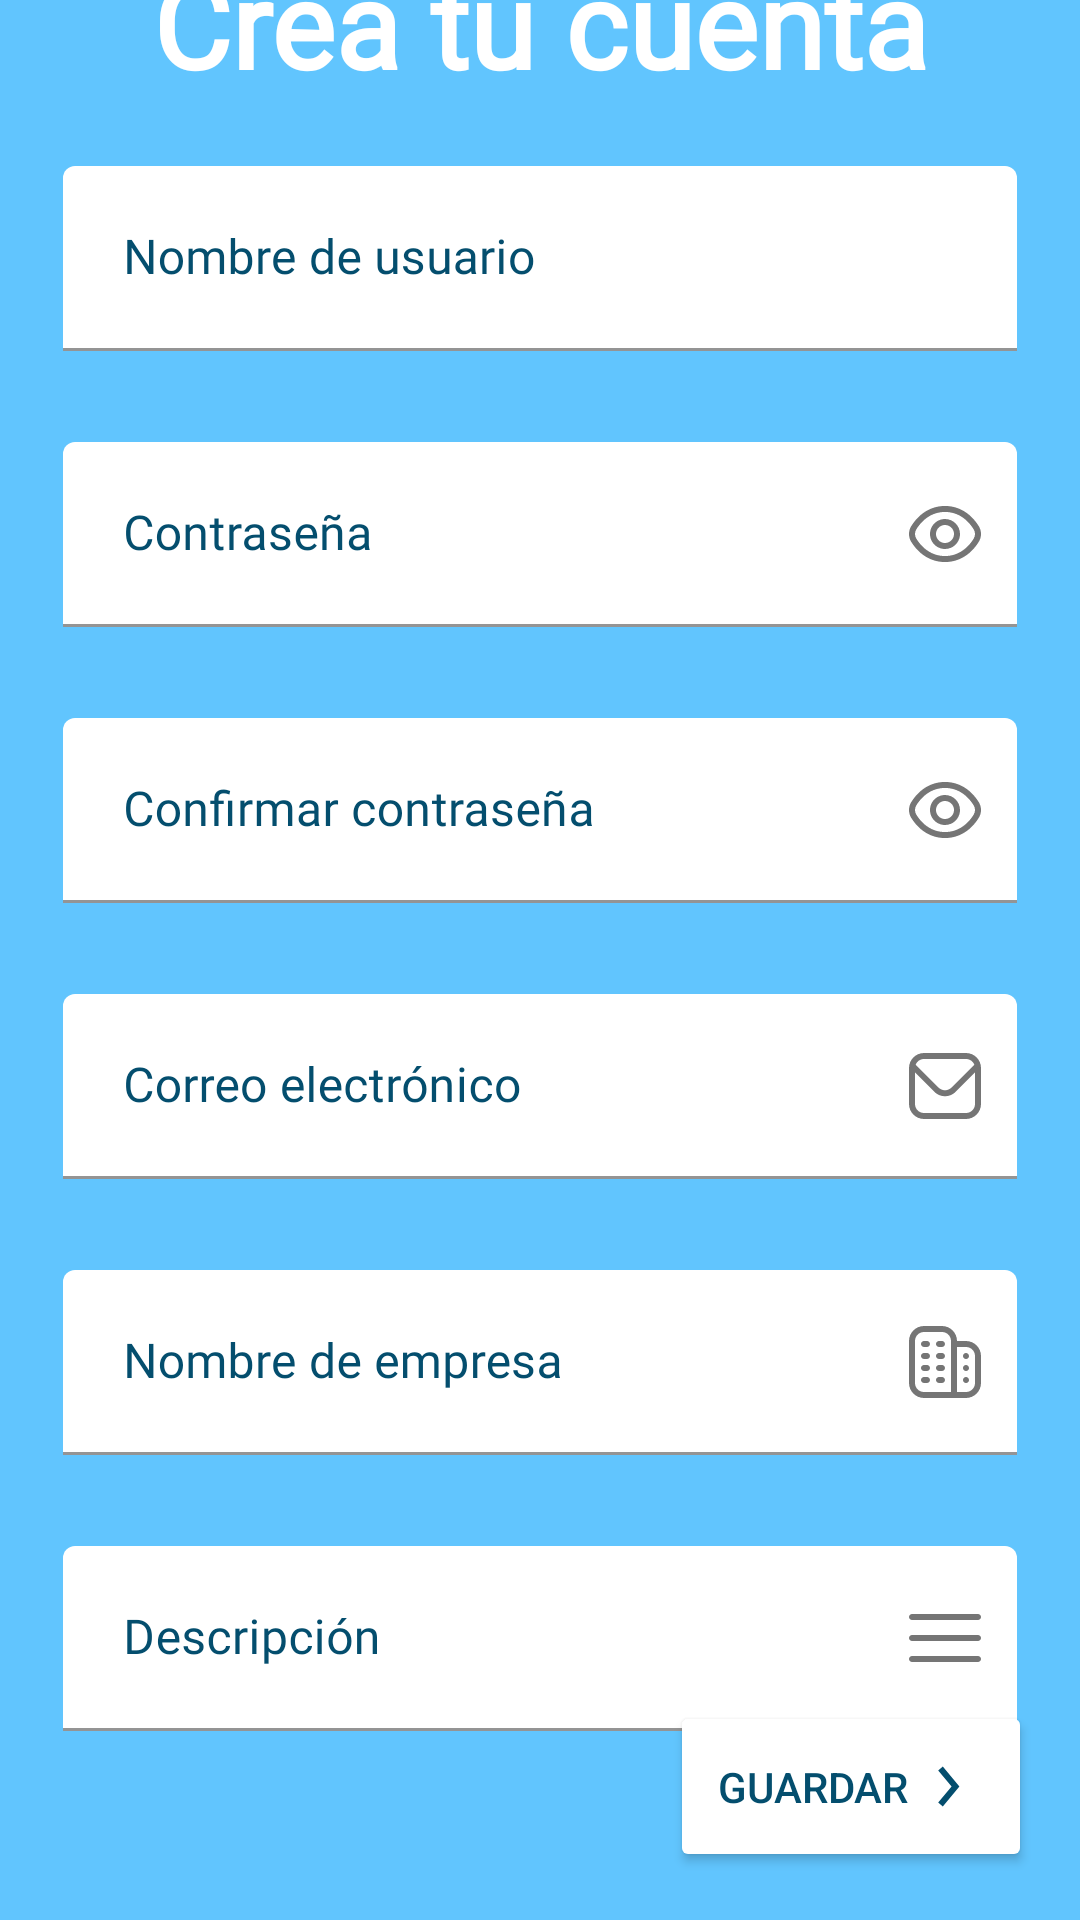

Layout XML and referenced resources for this Android screen:
<!-- AndroidManifest.xml: application theme Theme.EasyBizzManager3 -->
<!-- res/layout/fragment_registro1.xml -->
<?xml version="1.0" encoding="utf-8"?>
<androidx.constraintlayout.widget.ConstraintLayout xmlns:android="http://schemas.android.com/apk/res/android"
    xmlns:tools="http://schemas.android.com/tools"
    android:layout_width="match_parent"
    android:layout_height="match_parent"
    xmlns:app="http://schemas.android.com/apk/res-auto"
    tools:context=".ui.register.Registro1Fragment"
    android:background="@color/azul_cian">
    <TextView
        android:id="@+id/tituloTextView"
        android:layout_width="wrap_content"
        android:layout_height="wrap_content"
        app:layout_constraintStart_toStartOf="parent"
        app:layout_constraintEnd_toEndOf="parent"
        app:layout_constraintBottom_toTopOf="@id/datosLayout"
        app:layout_constraintTop_toTopOf="parent"
        android:text="@string/crea_tu_cuenta"
        android:textColor="@color/white"
        android:fontFamily="@font/abeezee"
        android:textSize="40sp"
        android:padding="16dp"
        android:textStyle="bold"
        />
    <LinearLayout
        android:id="@id/datosLayout"
        android:layout_width="match_parent"
        android:layout_height="wrap_content"
        app:layout_constraintTop_toBottomOf="@id/tituloTextView"
        app:layout_constraintBottom_toTopOf="@id/siguienteButton"
        android:orientation="vertical"
        android:layout_marginStart="16dp"
        android:layout_marginEnd="16dp"
        >
        <com.google.android.material.textfield.TextInputLayout
            android:layout_width="match_parent"
            android:layout_height="wrap_content"
            android:hint="@string/nombre_de_usuario"
            android:layout_margin="5dp"
            android:textColorHint="@color/azul_oscuro"
            app:endIconMode="custom"
            app:endIconDrawable="@drawable/cliente"
            app:errorEnabled="true">
            <com.google.android.material.textfield.TextInputEditText
                android:id="@+id/nombreUsuarioEditTextText"
                android:layout_width="match_parent"
                android:layout_height="wrap_content"
                android:fontFamily="@font/abeezee"
                android:backgroundTint="@color/white"
                android:padding="20dp"
                />
        </com.google.android.material.textfield.TextInputLayout>
        <com.google.android.material.textfield.TextInputLayout
            android:layout_width="match_parent"
            android:layout_height="wrap_content"
            android:hint="@string/contrasena"
            android:layout_margin="5dp"
            android:textColorHint="@color/azul_oscuro"
            app:endIconMode="password_toggle"
            app:endIconDrawable="@drawable/ojo"
            app:errorEnabled="true">
            <com.google.android.material.textfield.TextInputEditText
                android:id="@+id/passwordEditTextText"
                android:layout_width="match_parent"
                android:layout_height="wrap_content"
                android:fontFamily="@font/abeezee"
                android:backgroundTint="@color/white"
                android:inputType="textPassword"
                android:padding="20dp"
                />
        </com.google.android.material.textfield.TextInputLayout>
        <com.google.android.material.textfield.TextInputLayout
            android:layout_width="match_parent"
            android:layout_height="wrap_content"
            android:hint="@string/confirmar_contrasena"
            android:layout_margin="5dp"
            android:textColorHint="@color/azul_oscuro"
            app:endIconMode="password_toggle"
            app:endIconDrawable="@drawable/ojo"
            app:errorEnabled="true">
            <com.google.android.material.textfield.TextInputEditText
                android:id="@+id/ConformarPasswordEditTextText"
                android:layout_width="match_parent"
                android:layout_height="wrap_content"
                android:fontFamily="@font/abeezee"
                android:backgroundTint="@color/white"
                android:inputType="textPassword"
                android:padding="20dp"
                />
        </com.google.android.material.textfield.TextInputLayout>
        <com.google.android.material.textfield.TextInputLayout
            android:layout_width="match_parent"
            android:layout_height="wrap_content"
            android:hint="@string/correo_electronico"
            android:layout_margin="5dp"
            android:textColorHint="@color/azul_oscuro"
            app:endIconMode="custom"
            app:endIconDrawable="@drawable/correo"
            app:errorEnabled="true">
            <com.google.android.material.textfield.TextInputEditText
                android:id="@+id/correoEditTextText"
                android:layout_width="match_parent"
                android:layout_height="wrap_content"
                android:fontFamily="@font/abeezee"
                android:backgroundTint="@color/white"
                android:inputType="textEmailAddress"
                android:padding="20dp"
                />
        </com.google.android.material.textfield.TextInputLayout>
        <com.google.android.material.textfield.TextInputLayout
            android:layout_width="match_parent"
            android:layout_height="wrap_content"
            android:hint="@string/nombre_de_empresa"
            android:layout_margin="5dp"
            android:textColorHint="@color/azul_oscuro"
            app:endIconMode="custom"
            app:endIconDrawable="@drawable/empresa"
            app:errorEnabled="true">
            <com.google.android.material.textfield.TextInputEditText
                android:id="@+id/nombreEmpresaEditTextText"
                android:layout_width="match_parent"
                android:layout_height="wrap_content"
                android:fontFamily="@font/abeezee"
                android:backgroundTint="@color/white"
                android:padding="20dp"
                />
        </com.google.android.material.textfield.TextInputLayout>
        <com.google.android.material.textfield.TextInputLayout
            android:layout_width="match_parent"
            android:layout_height="wrap_content"
            android:hint="@string/descripcion"
            android:layout_margin="5dp"
            android:textColorHint="@color/azul_oscuro"
            app:endIconMode="custom"
            app:endIconDrawable="@drawable/descripcion"
            app:errorEnabled="true">
            <com.google.android.material.textfield.TextInputEditText
                android:id="@+id/descripcionEditTextText"
                android:layout_width="match_parent"
                android:layout_height="wrap_content"
                android:fontFamily="@font/abeezee"
                android:backgroundTint="@color/white"
                android:padding="20dp"
                />
        </com.google.android.material.textfield.TextInputLayout>
    </LinearLayout>

    <Button
        android:id="@+id/siguienteButton"
        android:layout_width="wrap_content"
        android:layout_height="wrap_content"
        app:layout_constraintBottom_toBottomOf="parent"
        app:layout_constraintEnd_toEndOf="parent"
        android:padding="16dp"
        android:layout_marginEnd="16dp"
        android:layout_marginBottom="16dp"
        android:drawableEnd="@drawable/flecha"
        android:text="@string/guardar"
        android:textColor="@color/azul_oscuro"
        android:backgroundTint="@color/white"
        />






</androidx.constraintlayout.widget.ConstraintLayout>
<!-- resources referenced by this layout -->
<resources>
  <color name="azul_cian">#61C5FE</color>
  <color name="azul_oscuro">#044E6E</color>
  <color name="white">#FFFFFFFF</color>
  <!-- drawable correo (drawable) -->
  <vector xmlns:android="http://schemas.android.com/apk/res/android"
      android:width="24dp"
      android:height="22dp"
      android:viewportWidth="24"
      android:viewportHeight="22">
    <path
        android:pathData="M19,0H5C3.674,0.002 2.404,0.529 1.466,1.466C0.529,2.404 0.002,3.674 0,5L0,17C0.002,18.326 0.529,19.596 1.466,20.534C2.404,21.471 3.674,21.998 5,22H19C20.326,21.998 21.596,21.471 22.534,20.534C23.471,19.596 23.998,18.326 24,17V5C23.998,3.674 23.471,2.404 22.534,1.466C21.596,0.529 20.326,0.002 19,0ZM5,2H19C19.599,2.001 20.184,2.182 20.679,2.518C21.174,2.854 21.558,3.331 21.78,3.887L14.122,11.546C13.558,12.107 12.795,12.422 12,12.422C11.205,12.422 10.442,12.107 9.878,11.546L2.22,3.887C2.442,3.331 2.826,2.854 3.321,2.518C3.816,2.182 4.401,2.001 5,2ZM19,20H5C4.204,20 3.441,19.684 2.879,19.121C2.316,18.559 2,17.796 2,17V6.5L8.464,12.96C9.403,13.896 10.674,14.422 12,14.422C13.326,14.422 14.597,13.896 15.536,12.96L22,6.5V17C22,17.796 21.684,18.559 21.121,19.121C20.559,19.684 19.796,20 19,20Z"
        android:fillColor="#044E6E"/>
  </vector>
  <!-- drawable descripcion (drawable) -->
  <vector xmlns:android="http://schemas.android.com/apk/res/android"
      android:width="24dp"
      android:height="24dp"
      android:viewportWidth="24"
      android:viewportHeight="24">
    <group>
      <clip-path
          android:pathData="M0,0h24v24h-24z"/>
      <path
          android:pathData="M23,11H1C0.448,11 0,11.447 0,12C0,12.552 0.448,13 1,13H23C23.552,13 24,12.552 24,12C24,11.447 23.552,11 23,11Z"
          android:fillColor="#044E6E"/>
      <path
          android:pathData="M23,4H1C0.448,4 0,4.448 0,5C0,5.553 0.448,6 1,6H23C23.552,6 24,5.553 24,5C24,4.448 23.552,4 23,4Z"
          android:fillColor="#044E6E"/>
      <path
          android:pathData="M23,18H1C0.448,18 0,18.448 0,19C0,19.552 0.448,20 1,20H23C23.552,20 24,19.552 24,19C24,18.448 23.552,18 23,18Z"
          android:fillColor="#044E6E"/>
    </group>
  </vector>
  <!-- drawable flecha (drawable) -->
  <vector xmlns:android="http://schemas.android.com/apk/res/android"
      android:width="25dp"
      android:height="25dp"
      android:viewportWidth="25"
      android:viewportHeight="25">
    <path
        android:pathData="M11.268,19.14L9.732,17.86L14.198,12.5L9.732,7.14L11.268,5.86L16.802,12.5L11.268,19.14Z"
        android:fillColor="#044E6E"
        android:fillType="evenOdd"/>
  </vector>
  <string name="confirmar_contrasena">Confirmar contraseña</string>
  <string name="contrasena">Contraseña</string>
  <string name="correo_electronico">Correo electrónico</string>
  <string name="crea_tu_cuenta">Crea tu cuenta</string>
  <string name="descripcion">Descripción</string>
  <string name="guardar">Guardar</string>
  <string name="nombre_de_empresa">Nombre de empresa</string>
  <string name="nombre_de_usuario">Nombre de usuario</string>
  <style name="Theme.EasyBizzManager3" parent="Theme.MaterialComponents.DayNight.DarkActionBar">
          
          <item name="colorPrimary">@color/azul_cian</item>
          <item name="colorPrimaryVariant">@color/azul_cian</item>
          <item name="colorOnPrimary">@color/white</item>
          
          <item name="colorSecondary">@color/azul_cian</item>
          <item name="colorSecondaryVariant">@color/azul_cian</item>
          <item name="colorOnSecondary">@color/white</item>
          
          <item name="android:statusBarColor">?attr/colorPrimaryVariant</item>
          
      </style>
</resources>
